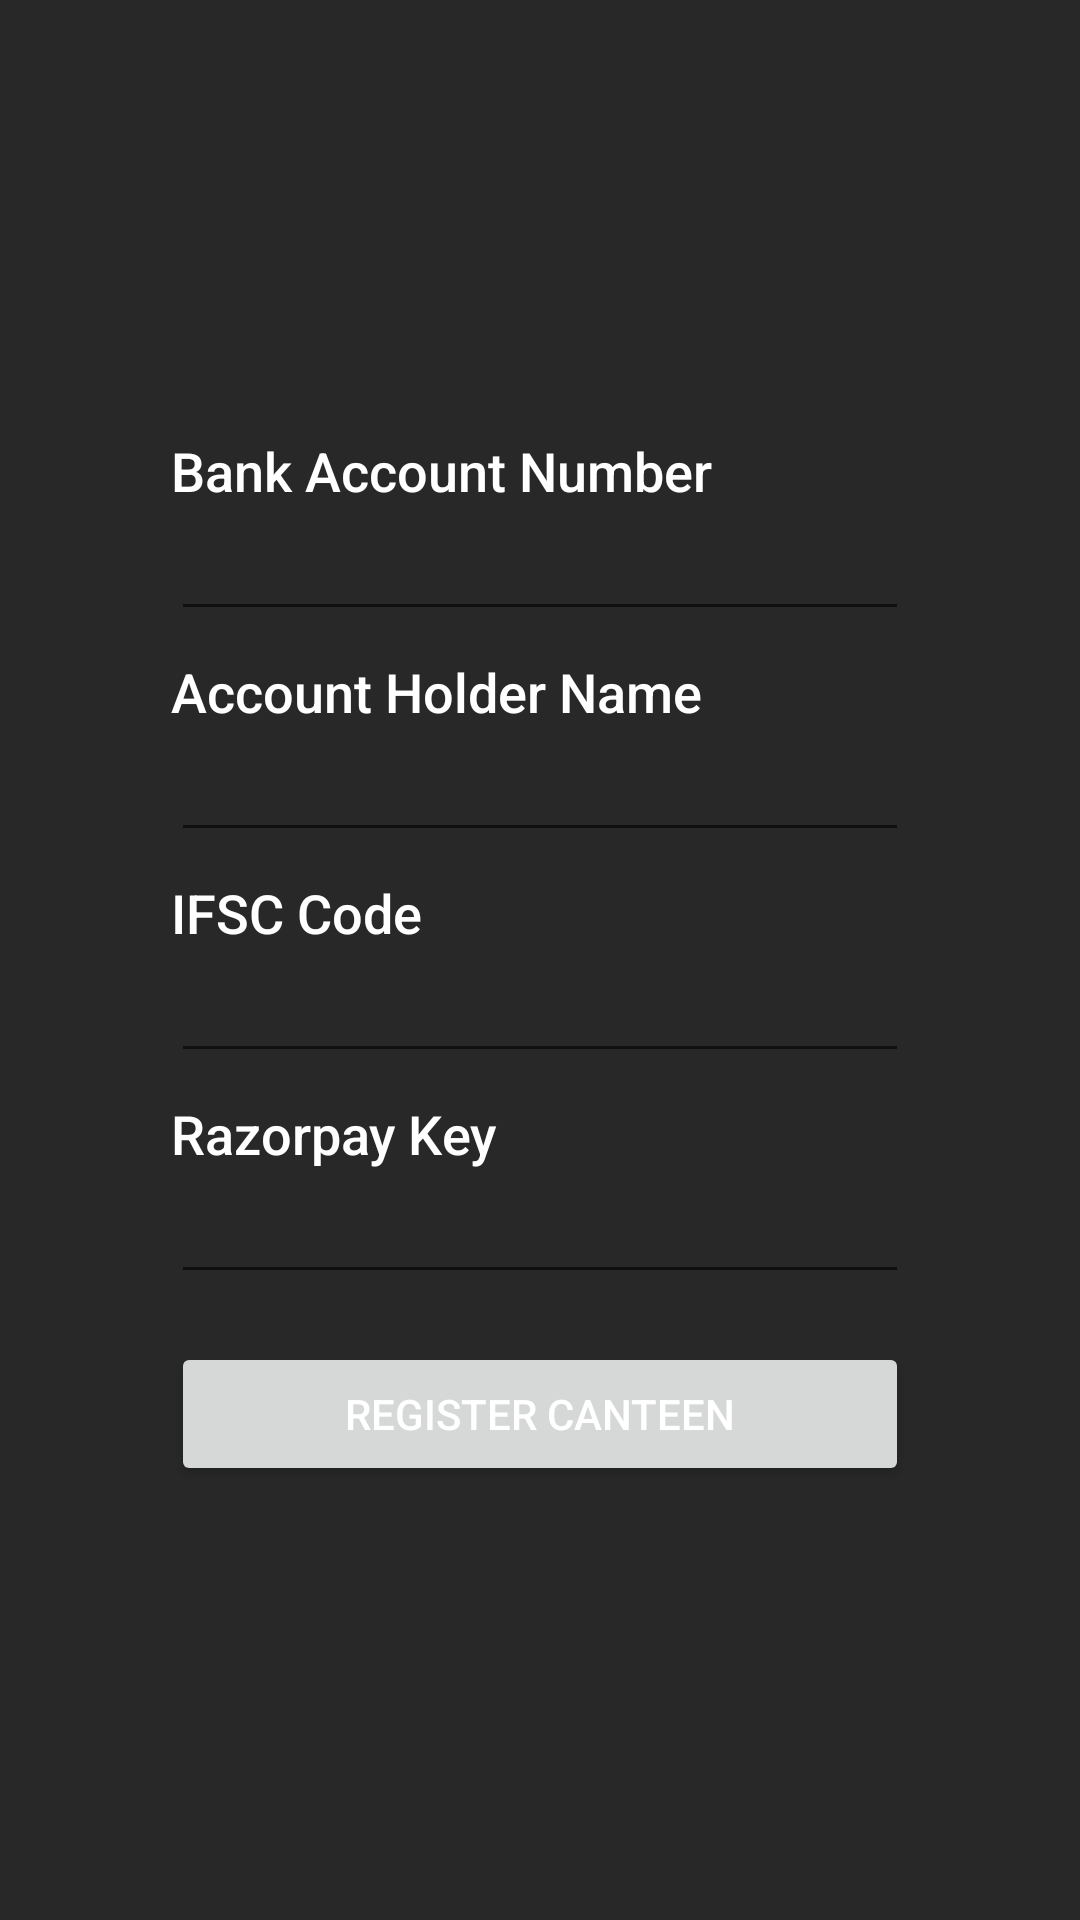

The Android layout XML behind this screen, and the referenced resources:
<!-- AndroidManifest.xml: application theme Theme.AppCompat.Light.NoActionBar -->
<!-- res/layout/activity_sign_up_payment_details.xml -->
<?xml version="1.0" encoding="utf-8"?>
<LinearLayout xmlns:android="http://schemas.android.com/apk/res/android"
    xmlns:app="http://schemas.android.com/apk/res-auto"
    xmlns:tools="http://schemas.android.com/tools"
    android:layout_width="match_parent"
    android:layout_height="match_parent"
    android:gravity="center"
    android:background="@color/gray"
    android:orientation="vertical"
    tools:context=".activities.SignUpPaymentDetailsActivity">

    <TextView
        android:id="@+id/textViewBankAccNo"
        android:layout_width="246dp"
        android:layout_height="wrap_content"
        android:text="@string/bank_account_number"
        android:textColor="@color/white"
        android:textAppearance="@style/TextAppearance.AppCompat.Body2"
        android:textSize="18sp"
        tools:layout_editor_absoluteX="83dp"
        tools:layout_editor_absoluteY="140dp" />

    <EditText
        android:id="@+id/editTextBankAccNo"
        android:layout_width="246dp"
        android:layout_height="wrap_content"
        android:autofillHints="Enter your Bank Account Number"
        android:ems="10"
        android:inputType="textPersonName"
        android:textColor="@color/white"
        tools:ignore="LabelFor"
        tools:layout_editor_absoluteX="83dp"
        tools:layout_editor_absoluteY="164dp" />


    <TextView
        android:id="@+id/textViewAccHolderName"
        android:layout_width="246dp"
        android:layout_height="wrap_content"
        android:layout_marginTop="8dp"
        android:text="@string/account_holder_name"
        android:textColor="@color/white"
        android:textAppearance="@style/TextAppearance.AppCompat.Body2"
        android:textSize="18sp"
        tools:layout_editor_absoluteX="83dp"
        tools:layout_editor_absoluteY="294dp"/>

    <EditText
        android:id="@+id/editTextAccHolderName"
        android:layout_width="246dp"
        android:layout_height="wrap_content"
        android:autofillHints="Enter Account Holder's Name"
        android:ems="10"
        android:textColor="@color/white"
        android:inputType="phone"
        tools:ignore="LabelFor"
        tools:layout_editor_absoluteX="83dp"
        tools:layout_editor_absoluteY="318dp" />

    <TextView
        android:id="@+id/textViewIFSCCode"
        android:layout_width="246dp"
        android:layout_height="wrap_content"
        android:layout_marginTop="8dp"
        android:text="@string/ifsc_code"
        android:textColor="@color/white"
        android:textAppearance="@style/TextAppearance.AppCompat.Body2"
        android:textSize="18sp"
        tools:layout_editor_absoluteX="83dp"
        tools:layout_editor_absoluteY="294dp"/>

    <EditText
        android:id="@+id/editTextIFSCCode"
        android:layout_width="246dp"
        android:layout_height="wrap_content"
        android:autofillHints="Enter IFSC Code"
        android:textColorHint="@color/white"
        android:ems="10"
        android:textColor="@color/white"
        android:inputType="phone"
        tools:ignore="LabelFor"
        tools:layout_editor_absoluteX="83dp"
        tools:layout_editor_absoluteY="318dp" />

    <TextView
        android:id="@+id/textViewRzpKey"
        android:layout_width="246dp"
        android:layout_height="wrap_content"
        android:layout_marginTop="8dp"
        android:text="@string/razorpay_key"
        android:textColor="@color/white"
        android:textAppearance="@style/TextAppearance.AppCompat.Body2"
        android:textSize="18sp"
        tools:layout_editor_absoluteX="83dp"
        tools:layout_editor_absoluteY="294dp"/>

    <EditText
        android:id="@+id/editTextRzpKey"
        android:layout_width="246dp"
        android:layout_height="wrap_content"
        android:autofillHints="Enter Razorpay Key"
        android:ems="10"
        android:textColor="@color/white"
        android:inputType="phone"
        tools:ignore="LabelFor"
        tools:layout_editor_absoluteX="83dp"
        tools:layout_editor_absoluteY="318dp" />



    <Button
        android:id="@+id/registerCanteenBtn"
        android:layout_width="246dp"
        android:layout_height="wrap_content"
        android:layout_marginTop="16dp"
        android:onClick="processRegistration"
        android:text="@string/register_canteen"

        android:textColor="@color/white"
        app:backgroundTint="@color/colorPrimary"
        tools:layout_editor_absoluteX="83dp"
        tools:layout_editor_absoluteY="501dp" />


</LinearLayout>
<!-- resources referenced by this layout -->
<resources>
  <color name="colorPrimary">#F44336</color>
  <color name="gray">#282828</color>
  <color name="white">#FFFFFFFF</color>
  <string name="account_holder_name">Account Holder Name</string>
  <string name="bank_account_number">Bank Account Number</string>
  <string name="ifsc_code">IFSC Code</string>
  <string name="razorpay_key">Razorpay Key</string>
  <string name="register_canteen">Register Canteen</string>
</resources>
